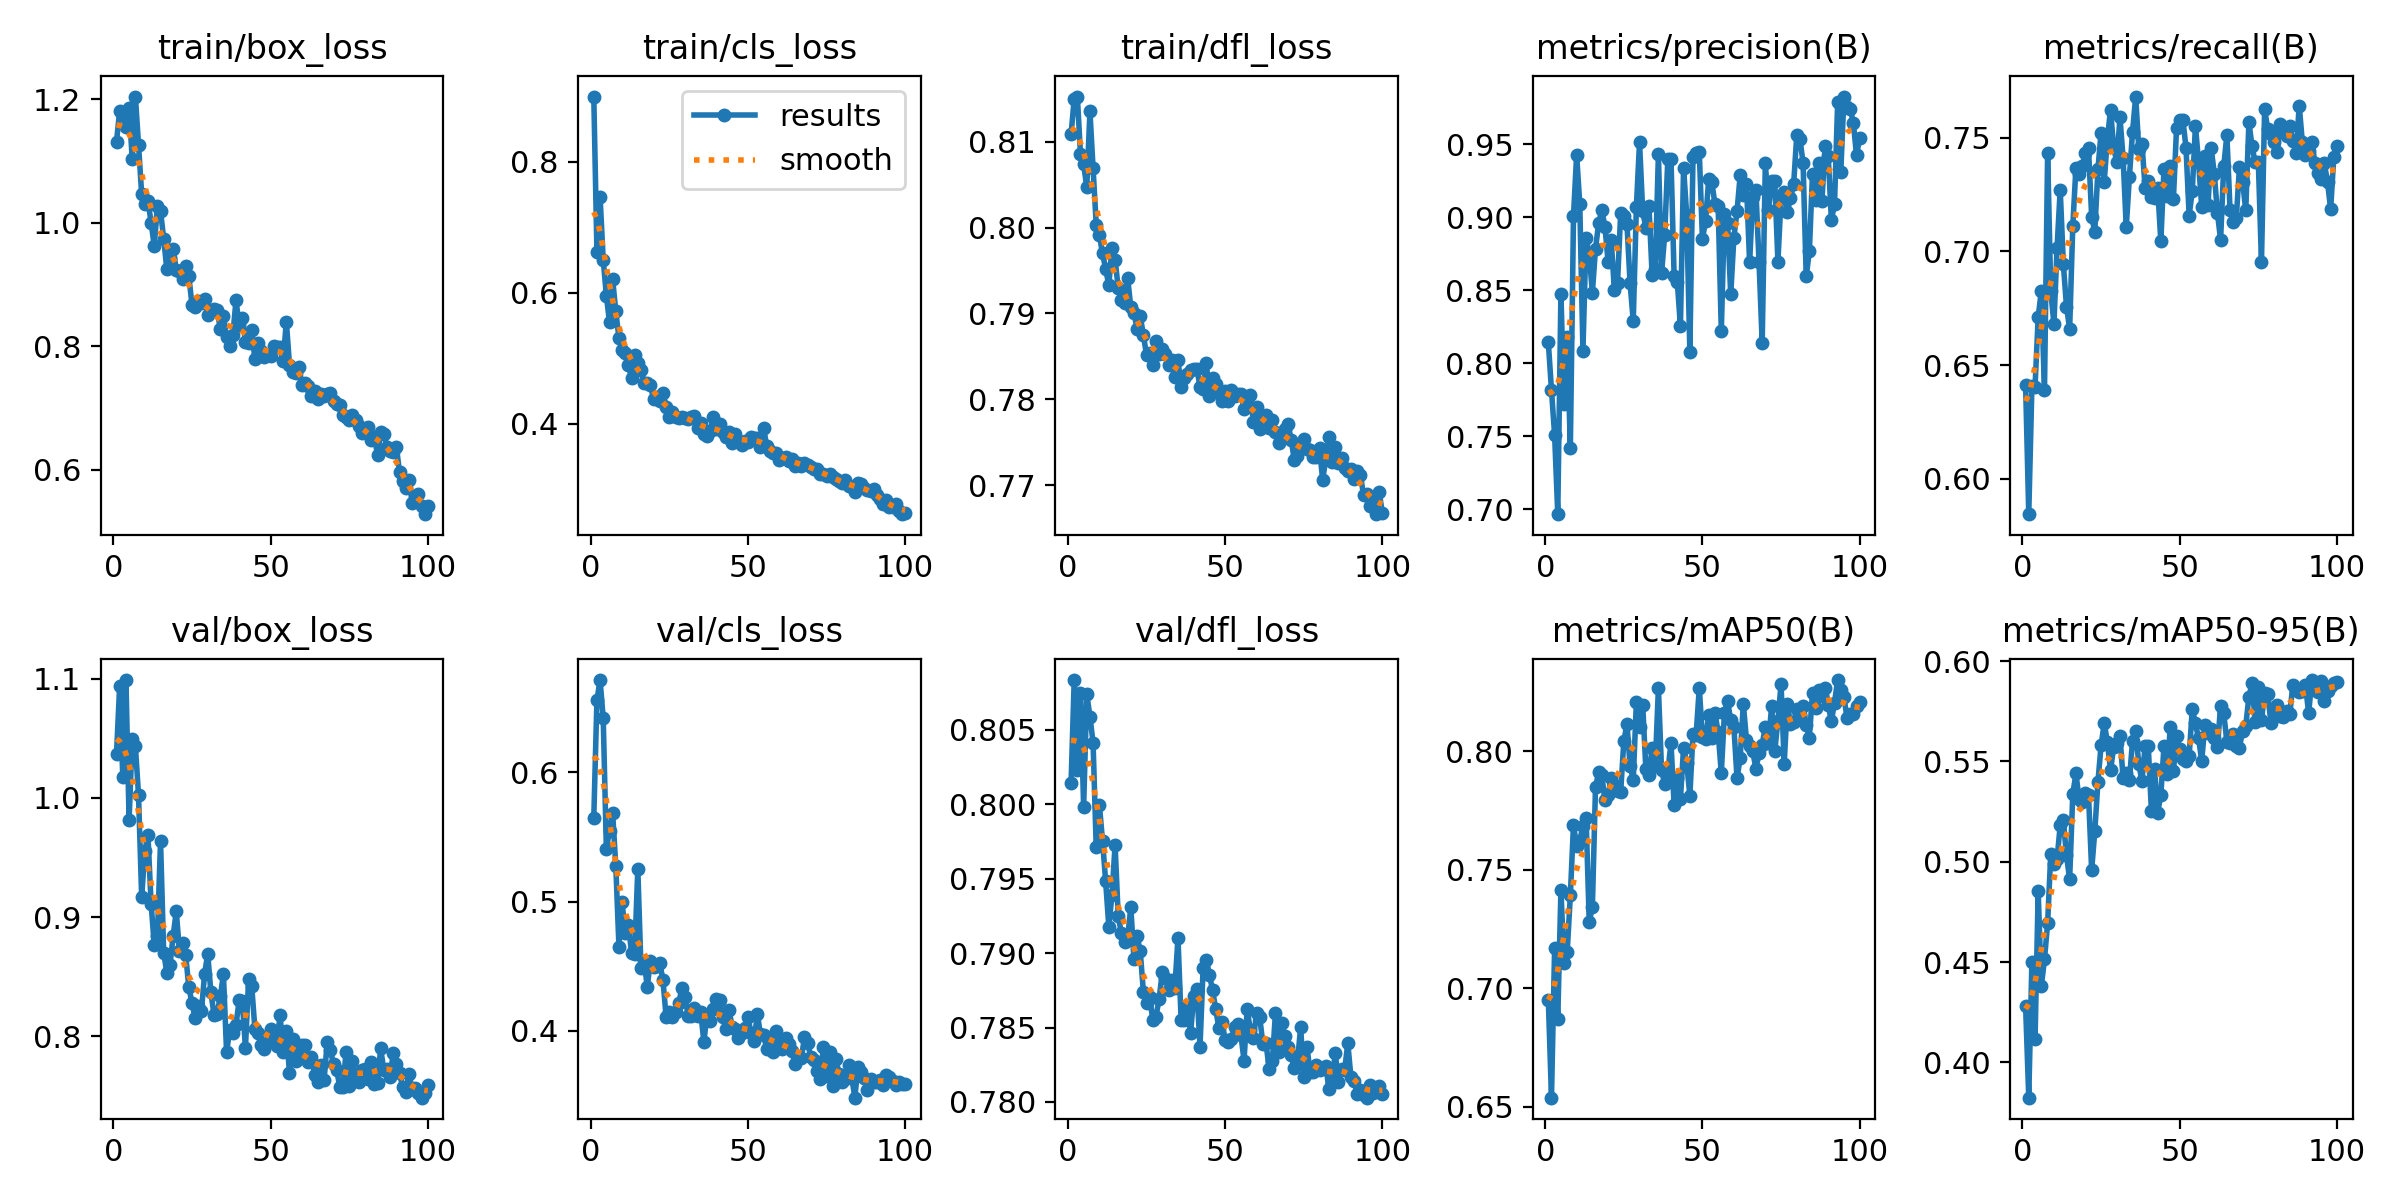

Data behind this chart, as committed beside it:
epoch, train/box_loss, train/cls_loss, train/dfl_loss, metrics/precision(B), metrics/recall(B), metrics/mAP50(B), metrics/mAP50-95(B), val/box_loss, val/cls_loss, val/dfl_loss, lr/pg0, lr/pg1, lr/pg2
1, 1.132, 0.8996, 0.8108, 0.8142, 0.6412, 0.695, 0.4281, 1.037, 0.5649, 0.8014, 0.0004139, 0.0004139, 0.0004139
2, 1.181, 0.6628, 0.815, 0.7815, 0.5844, 0.6538, 0.3824, 1.094, 0.6561, 0.8083, 0.0008224, 0.0008224, 0.0008224
3, 1.174, 0.7467, 0.8153, 0.7506, 0.6407, 0.7171, 0.4503, 1.017, 0.6715, 0.8023, 0.001223, 0.001223, 0.001223
4, 1.155, 0.6504, 0.8086, 0.6965, 0.6405, 0.687, 0.4115, 1.099, 0.6419, 0.8075, 0.001213, 0.001213, 0.001213
5, 1.186, 0.5957, 0.8074, 0.8476, 0.6712, 0.7413, 0.4852, 0.9814, 0.5408, 0.7998, 0.001213, 0.001213, 0.001213
6, 1.103, 0.555, 0.8047, 0.7717, 0.6826, 0.7106, 0.438, 1.05, 0.555, 0.8074, 0.0012, 0.0012, 0.0012
7, 1.205, 0.6205, 0.8135, 0.818, 0.6389, 0.7154, 0.4513, 1.044, 0.5684, 0.8059, 0.001188, 0.001188, 0.001188
8, 1.127, 0.5715, 0.8069, 0.742, 0.7435, 0.7391, 0.4693, 1.002, 0.5278, 0.8041, 0.001176, 0.001176, 0.001176
9, 1.047, 0.5308, 0.8003, 0.901, 0.6825, 0.769, 0.504, 0.9167, 0.4652, 0.7971, 0.001163, 0.001163, 0.001163
10, 1.031, 0.512, 0.7991, 0.9429, 0.6681, 0.7599, 0.4989, 0.9553, 0.4995, 0.8, 0.001151, 0.001151, 0.001151
11, 1.036, 0.5085, 0.797, 0.9088, 0.7015, 0.7623, 0.5013, 0.9685, 0.4755, 0.7975, 0.001139, 0.001139, 0.001139
12, 1, 0.4901, 0.7952, 0.8086, 0.7272, 0.7685, 0.5181, 0.9113, 0.482, 0.7948, 0.001126, 0.001126, 0.001126
13, 0.9627, 0.4695, 0.7933, 0.8861, 0.6944, 0.772, 0.5206, 0.8766, 0.4606, 0.7918, 0.001114, 0.001114, 0.001114
14, 1.028, 0.505, 0.7976, 0.8747, 0.6757, 0.7281, 0.5031, 0.884, 0.4595, 0.7939, 0.001102, 0.001102, 0.001102
15, 1.019, 0.4935, 0.7963, 0.8483, 0.666, 0.7341, 0.4913, 0.9636, 0.5256, 0.7973, 0.001089, 0.001089, 0.001089
16, 0.9745, 0.4822, 0.7929, 0.8786, 0.7111, 0.7848, 0.5337, 0.8701, 0.449, 0.7925, 0.001077, 0.001077, 0.001077
17, 0.9248, 0.4618, 0.7915, 0.8958, 0.7369, 0.7912, 0.544, 0.8535, 0.4544, 0.7913, 0.001064, 0.001064, 0.001064
18, 0.9428, 0.4627, 0.7912, 0.9047, 0.734, 0.7901, 0.5313, 0.8594, 0.434, 0.7907, 0.001052, 0.001052, 0.001052
19, 0.9584, 0.4597, 0.7941, 0.8936, 0.7378, 0.7793, 0.5296, 0.8841, 0.4544, 0.7911, 0.00104, 0.00104, 0.00104
20, 0.9244, 0.4373, 0.7907, 0.8695, 0.7434, 0.7814, 0.5341, 0.9048, 0.4491, 0.7931, 0.001027, 0.001027, 0.001027
21, 0.9214, 0.4406, 0.7901, 0.8844, 0.7453, 0.7888, 0.5334, 0.8718, 0.4501, 0.7896, 0.001015, 0.001015, 0.001015
22, 0.9089, 0.4352, 0.7882, 0.8501, 0.7153, 0.7857, 0.4958, 0.8786, 0.4525, 0.7911, 0.001002, 0.001002, 0.001002
23, 0.9304, 0.4461, 0.7897, 0.855, 0.7087, 0.7831, 0.5152, 0.8682, 0.4392, 0.7901, 0.0009901, 0.0009901, 0.0009901
24, 0.9138, 0.4252, 0.7874, 0.9026, 0.7362, 0.7827, 0.5399, 0.8409, 0.4107, 0.7874, 0.0009778, 0.0009778, 0.0009778
25, 0.8673, 0.4107, 0.7852, 0.9012, 0.7523, 0.8042, 0.558, 0.8281, 0.4148, 0.7867, 0.0009654, 0.0009654, 0.0009654
26, 0.8641, 0.4173, 0.7854, 0.8955, 0.7308, 0.8115, 0.569, 0.8152, 0.411, 0.7871, 0.000953, 0.000953, 0.000953
27, 0.8734, 0.411, 0.784, 0.8547, 0.7496, 0.7939, 0.5597, 0.8254, 0.4147, 0.7855, 0.0009406, 0.0009406, 0.0009406
28, 0.8698, 0.4093, 0.7867, 0.8289, 0.7622, 0.7879, 0.5455, 0.8209, 0.4212, 0.7857, 0.0009283, 0.0009283, 0.0009283
29, 0.8773, 0.4103, 0.7852, 0.9073, 0.7459, 0.8208, 0.5572, 0.8521, 0.4329, 0.7869, 0.0009159, 0.0009159, 0.0009159
30, 0.8506, 0.4087, 0.7859, 0.9514, 0.7392, 0.8102, 0.5592, 0.8692, 0.4262, 0.7887, 0.0009035, 0.0009035, 0.0009035
31, 0.8575, 0.4074, 0.7852, 0.9042, 0.759, 0.8197, 0.5624, 0.8372, 0.4117, 0.7883, 0.0008911, 0.0008911, 0.0008911
32, 0.8597, 0.4109, 0.784, 0.8929, 0.7411, 0.7927, 0.5417, 0.8181, 0.4116, 0.7875, 0.0008787, 0.0008787, 0.0008787
33, 0.8593, 0.4123, 0.7845, 0.9076, 0.7106, 0.7899, 0.5445, 0.819, 0.418, 0.7882, 0.0008664, 0.0008664, 0.0008664
34, 0.8281, 0.3939, 0.7826, 0.8606, 0.7327, 0.8015, 0.5405, 0.8335, 0.4118, 0.7877, 0.000854, 0.000854, 0.000854
35, 0.85, 0.401, 0.7845, 0.8643, 0.7526, 0.7939, 0.5603, 0.8519, 0.4147, 0.791, 0.0008416, 0.0008416, 0.0008416
36, 0.8153, 0.3842, 0.7814, 0.9433, 0.7681, 0.8267, 0.565, 0.7865, 0.3915, 0.7855, 0.0008293, 0.0008293, 0.0008293
37, 0.8007, 0.3819, 0.7825, 0.8615, 0.7449, 0.792, 0.5485, 0.8055, 0.4122, 0.7855, 0.0008169, 0.0008169, 0.0008169
38, 0.8185, 0.3888, 0.7829, 0.8879, 0.7474, 0.7862, 0.5402, 0.8025, 0.4078, 0.7864, 0.0008045, 0.0008045, 0.0008045
39, 0.8748, 0.4096, 0.7834, 0.9402, 0.7279, 0.7913, 0.5577, 0.8097, 0.4171, 0.7846, 0.0007921, 0.0007921, 0.0007921
40, 0.834, 0.3914, 0.7835, 0.9399, 0.7312, 0.8036, 0.5576, 0.8302, 0.4243, 0.7871, 0.0007797, 0.0007797, 0.0007797
41, 0.8466, 0.3992, 0.7835, 0.8596, 0.7241, 0.7773, 0.5254, 0.8292, 0.4239, 0.7876, 0.0007674, 0.0007674, 0.0007674
42, 0.8077, 0.3873, 0.7815, 0.8558, 0.7237, 0.7889, 0.5462, 0.7903, 0.4111, 0.7837, 0.000755, 0.000755, 0.000755
43, 0.8052, 0.3794, 0.7812, 0.8253, 0.7277, 0.7799, 0.5244, 0.8479, 0.4016, 0.789, 0.0007426, 0.0007426, 0.0007426
44, 0.8268, 0.3875, 0.7842, 0.9341, 0.7044, 0.8015, 0.5333, 0.842, 0.4159, 0.7895, 0.0007302, 0.0007302, 0.0007302
45, 0.7787, 0.3701, 0.7804, 0.9015, 0.7361, 0.7949, 0.5576, 0.8063, 0.4032, 0.7885, 0.0007179, 0.0007179, 0.0007179
46, 0.8047, 0.3844, 0.7825, 0.8076, 0.7246, 0.7813, 0.5435, 0.803, 0.4017, 0.7875, 0.0007055, 0.0007055, 0.0007055
47, 0.7917, 0.3731, 0.7818, 0.9416, 0.7375, 0.8072, 0.5671, 0.7928, 0.3946, 0.7862, 0.0006931, 0.0006931, 0.0006931
48, 0.7823, 0.3678, 0.7807, 0.9442, 0.7231, 0.807, 0.5453, 0.7892, 0.398, 0.785, 0.0006808, 0.0006808, 0.0006808
49, 0.7855, 0.373, 0.7798, 0.9448, 0.7545, 0.8268, 0.5625, 0.7944, 0.4022, 0.7853, 0.0006684, 0.0006684, 0.0006684
50, 0.7837, 0.3717, 0.781, 0.885, 0.7577, 0.8059, 0.556, 0.8064, 0.4109, 0.7842, 0.000656, 0.000656, 0.000656
51, 0.801, 0.3798, 0.7798, 0.8975, 0.758, 0.8051, 0.5512, 0.8026, 0.3983, 0.7841, 0.0006436, 0.0006436, 0.0006436
52, 0.7987, 0.3784, 0.781, 0.9261, 0.7457, 0.8153, 0.55, 0.7922, 0.3923, 0.7842, 0.0006312, 0.0006312, 0.0006312
53, 0.7992, 0.3783, 0.7804, 0.9239, 0.7158, 0.8056, 0.5527, 0.8182, 0.4133, 0.785, 0.0006189, 0.0006189, 0.0006189
54, 0.7764, 0.3648, 0.7806, 0.9088, 0.7267, 0.816, 0.576, 0.7866, 0.3972, 0.7853, 0.0006065, 0.0006065, 0.0006065
55, 0.8402, 0.3937, 0.7806, 0.9076, 0.7553, 0.8079, 0.5689, 0.8046, 0.3968, 0.7845, 0.0005941, 0.0005941, 0.0005941
56, 0.7706, 0.3655, 0.7789, 0.822, 0.7392, 0.7908, 0.5614, 0.769, 0.3859, 0.7828, 0.0005818, 0.0005818, 0.0005818
57, 0.7591, 0.3589, 0.7797, 0.9026, 0.7195, 0.8162, 0.5503, 0.7981, 0.3947, 0.7862, 0.0005694, 0.0005694, 0.0005694
58, 0.7572, 0.3551, 0.7805, 0.8958, 0.742, 0.8211, 0.5683, 0.7791, 0.3836, 0.7848, 0.000557, 0.000557, 0.000557
59, 0.7662, 0.3555, 0.7774, 0.8471, 0.7205, 0.8131, 0.564, 0.7865, 0.4001, 0.7843, 0.0005446, 0.0005446, 0.0005446
60, 0.7377, 0.3451, 0.7791, 0.886, 0.7455, 0.8104, 0.5663, 0.7929, 0.3908, 0.786, 0.0005322, 0.0005322, 0.0005322
... 40 more rows
